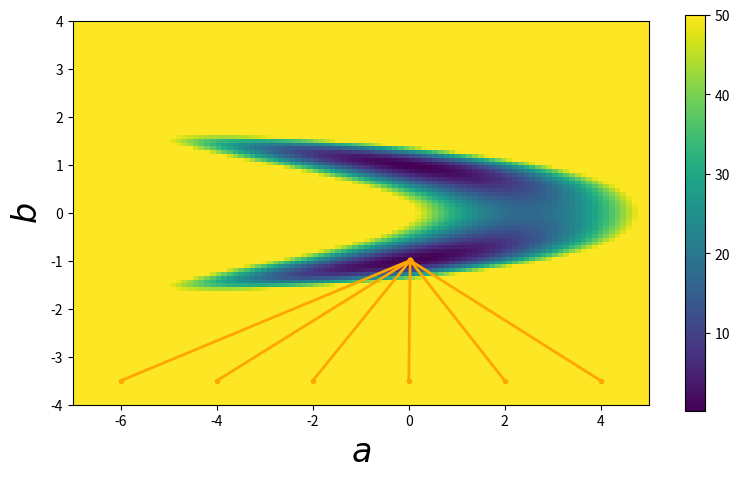

Reproduce this figure in Python.
#!/usr/bin/python
import numpy,math
import scipy.optimize as optimization
import matplotlib.pyplot as plt

# Chose a model that will create bimodality.
def func(x, a, b):
    return a + b*b*x  # Term b*b will create bimodality.

# Create toy data for curve_fit.
xdata = numpy.array([0.0,1.0,2.0,3.0,4.0,5.0])
ydata = numpy.array([0.1,0.9,2.2,2.8,3.9,5.1])
sigma = numpy.array([1.0,1.0,1.0,1.0,1.0,1.0])

# Compute chi-square manifold.
Steps = 101  # grid size
Chi2Manifold = numpy.zeros([Steps,Steps])  # allocate grid
amin = -7.0  # minimal value of a covered by grid
amax = +5.0  # maximal value of a covered by grid
bmin = -4.0  # minimal value of b covered by grid
bmax = +4.0  # maximal value of b covered by grid
for s1 in range(Steps):
    for s2 in range(Steps):
        # Current values of (a,b) at grid position (s1,s2).
        a = amin + (amax - amin)*float(s1)/(Steps-1)
        b = bmin + (bmax - bmin)*float(s2)/(Steps-1)
        # Evaluate chi-squared.
        chi2 = 0.0
        for n in range(len(xdata)):
            residual = (ydata[n] - func(xdata[n], a, b))/sigma[n]
            chi2 = chi2 + residual*residual
        Chi2Manifold[Steps-1-s2,s1] = chi2  # write result to grid.

# Plot grid.
plt.figure(1, figsize=(8,4.5))
plt.subplots_adjust(left=0.09, bottom=0.09, top=0.97, right=0.99)
# Plot chi-square manifold.
image = plt.imshow(Chi2Manifold, vmax=50.0,
              extent=[amin, amax, bmin, bmax])
# Plot where curve-fit is going to for a couple of initial guesses.
for a_initial in -6.0, -4.0, -2.0, 0.0, 2.0, 4.0:
    # Initial guess.
    x0   = numpy.array([a_initial, -3.5])
    xFit = optimization.curve_fit(func, xdata, ydata, x0, sigma)[0]
    plt.plot([x0[0], xFit[0]], [x0[1], xFit[1]], 'o-', ms=4,
                 markeredgewidth=0, lw=2, color='orange')
plt.colorbar(image)  # make colorbar
plt.xlim(amin, amax)
plt.ylim(bmin, bmax)
plt.xlabel(r'$a$', fontsize=24)
plt.ylabel(r'$b$', fontsize=24)
plt.savefig('demo-robustness-curve-fit.png')
plt.show()
